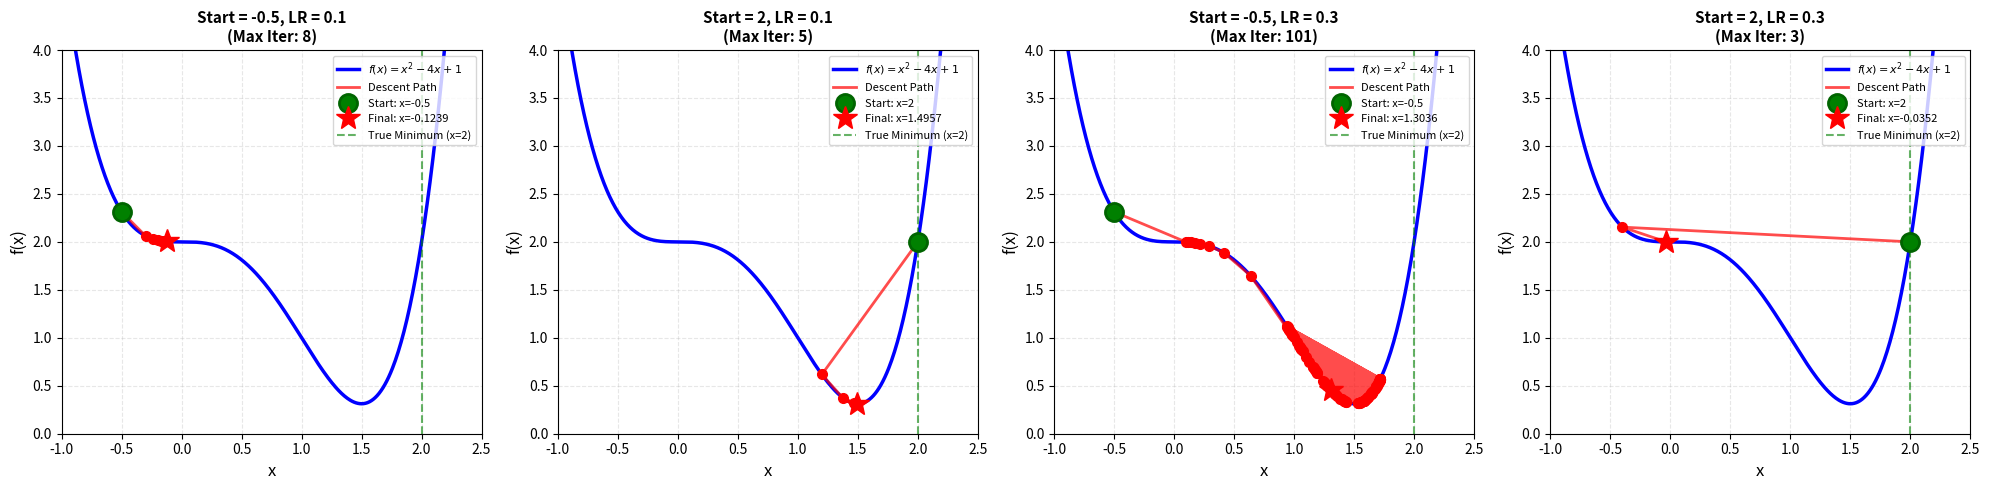

Recreate this plot in Python.
import numpy as np
import matplotlib.pyplot as plt
from typing import Callable

def gradient_descent(start: float, gradient: Callable[[float], float],
                     learn_rate: float, max_iter: int, tol: float = 0.01):
    x = start
    steps = [start]  # 历史跟踪

    for _ in range(max_iter):
        diff = learn_rate * gradient(x)
        if np.abs(diff) < tol:
            break
        x = x - diff
        steps.append(x)  # 历史跟踪

    return steps, x

def func1(x: float):
    return x ** 4 - 2 * x ** 3 + 2

def gradient_func1(x: float):
    return 4 * x ** 3 - 6 * x ** 2

# Parameters for 4 different scenarios
scenarios = [
    {'start': -0.5, 'lr': 0.1, 'max_iter': 8, 'title': 'Start = -0.5, LR = 0.1'},
    {'start': 2, 'lr': 0.1, 'max_iter': 5, 'title': 'Start = 2, LR = 0.1'},
    {'start': -0.5, 'lr': 0.3, 'max_iter': 101, 'title': 'Start = -0.5, LR = 0.3'},
    {'start': 2, 'lr': 0.3, 'max_iter': 3, 'title': 'Start = 2, LR = 0.3'}
]

# Create figure with 4 subplots
fig, axes = plt.subplots(1, 4, figsize=(20, 5))

# Plot range for the function (domain: -1 to 3)
x_range = np.linspace(-1, 3, 500)
y_range = func1(x_range)

for idx, (ax, scenario) in enumerate(zip(axes, scenarios)):
    # Run gradient descent
    steps, final_x = gradient_descent(
        start=scenario['start'],
        gradient=gradient_func1,
        learn_rate=scenario['lr'],
        max_iter=scenario['max_iter']
    )
    
    # Plot the function
    ax.plot(x_range, y_range, 'b-', linewidth=2.5, label='$f(x) = x^2 - 4x + 1$')
    
    # Plot gradient descent steps
    steps_y = [func1(x) for x in steps]
    ax.plot(steps, steps_y, 'r-', linewidth=2, alpha=0.7, label='Descent Path', zorder=4)
    ax.plot(steps, steps_y, 'ro', markersize=7, zorder=5)
    
    # Mark starting point
    ax.plot(steps[0], func1(steps[0]), 'go', markersize=13, 
            label=f'Start: x={steps[0]}', zorder=6, markeredgecolor='darkgreen', markeredgewidth=2)
    
    # Mark final point
    ax.plot(final_x, func1(final_x), 'r*', markersize=18, 
            label=f'Final: x={final_x:.4f}', zorder=6)
    
    # Add annotation for final result
    # Adjust annotation position based on scenario
    if scenario['start'] == 2:
        text_x = final_x + 0.3
        text_y = func1(final_x) + 1.5
    else:
        text_x = final_x + 0.5
        text_y = func1(final_x) + 2
    

    
    # Mark the true minimum
    true_min_x = 2  # Derivative = 0 at x = 2
    ax.axvline(x=true_min_x, color='green', linestyle='--', 
               linewidth=1.5, alpha=0.6, label='True Minimum (x=2)')
    
    # Labels and title
    ax.set_xlabel('x', fontsize=12)
    ax.set_ylabel('f(x)', fontsize=12)
    ax.set_title(f"{scenario['title']}\n(Max Iter: {scenario['max_iter']})", 
                 fontsize=11, fontweight='bold')
    ax.grid(True, alpha=0.3, linestyle='--')
    ax.legend(fontsize=8, loc='upper right')
    ax.set_xlim(-1, 2.5)
    ax.set_ylim(0, 4)


plt.tight_layout()
plt.show()

# Print summary
print("Summary of Results:")
print("=" * 80)
for scenario in scenarios:
    steps, final_x = gradient_descent(
        start=scenario['start'],
        gradient=gradient_func1,
        learn_rate=scenario['lr'],
        max_iter=scenario['max_iter']
    )
    print(f"Start: {scenario['start']:>5} | LR: {scenario['lr']:.1f} | "
          f"Final x: {final_x:>8.6f} | f(x): {func1(final_x):>8.6f} | "
          f"Steps: {len(steps)-1:>3}")
